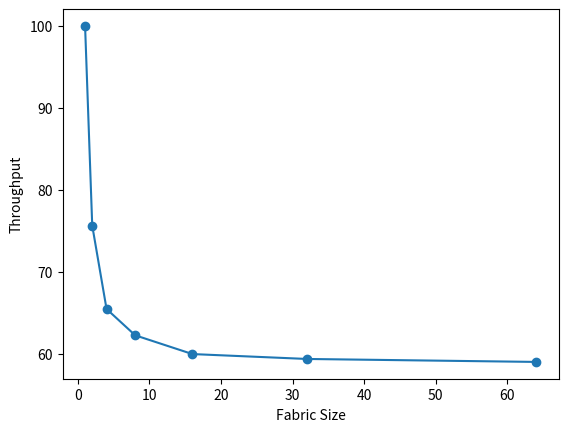

Generate this figure with matplotlib:
from matplotlib import pyplot

fabricSize = [1, 2, 4, 8, 16, 32, 64]
throughput = [100, 75.65, 65.475, 62.2645, 59.975, 59.3781, 59.0171]
pyplot.plot(fabricSize, throughput, marker=".", markersize=12)
pyplot.xlabel("Fabric Size")
pyplot.ylabel("Throughput")
pyplot.show()
